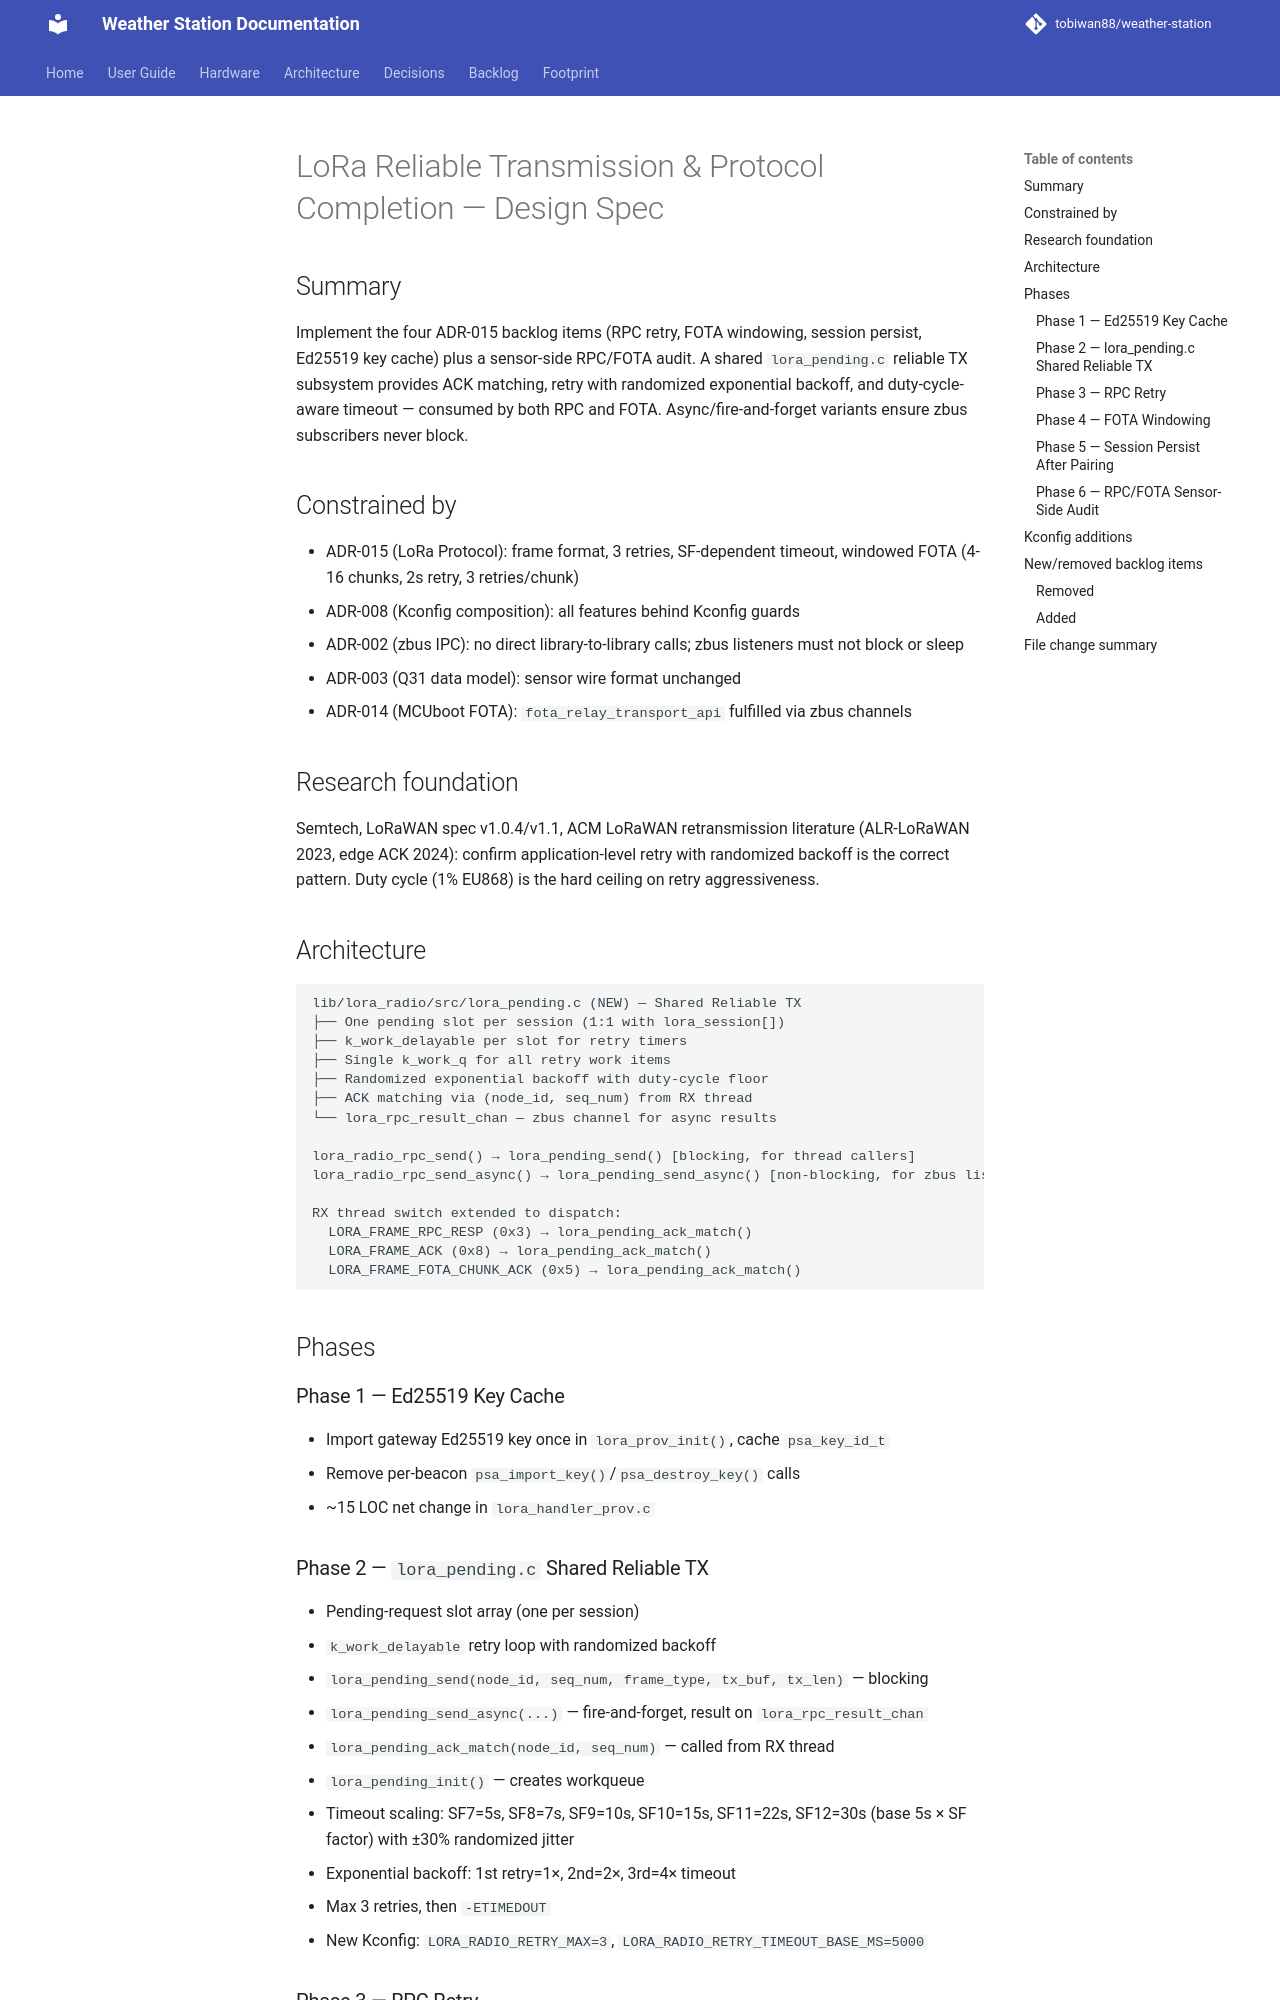

repository: tobiwan88/weather-station · page: superpowers/specs/2026-05-27-lora-reliable-tx-design/index.html · generator: mkdocs

# LoRa Reliable Transmission & Protocol Completion — Design Spec

## Summary

Implement the four ADR-015 backlog items (RPC retry, FOTA windowing, session
persist, Ed25519 key cache) plus a sensor-side RPC/FOTA audit. A shared
`lora_pending.c` reliable TX subsystem provides ACK matching, retry with
randomized exponential backoff, and duty-cycle-aware timeout — consumed by
both RPC and FOTA. Async/fire-and-forget variants ensure zbus subscribers
never block.

## Constrained by

- ADR-015 (LoRa Protocol): frame format, 3 retries, SF-dependent timeout,
  windowed FOTA (4-16 chunks, 2s retry, 3 retries/chunk)
- ADR-008 (Kconfig composition): all features behind Kconfig guards
- ADR-002 (zbus IPC): no direct library-to-library calls; zbus listeners
  must not block or sleep
- ADR-003 (Q31 data model): sensor wire format unchanged
- ADR-014 (MCUboot FOTA): `fota_relay_transport_api` fulfilled via zbus channels

## Research foundation

Semtech, LoRaWAN spec v1.0.4/v1.1, ACM LoRaWAN retransmission literature
(ALR-LoRaWAN 2023, edge ACK 2024): confirm application-level retry with
randomized backoff is the correct pattern. Duty cycle (1% EU868) is the
hard ceiling on retry aggressiveness.

## Architecture

```
lib/lora_radio/src/lora_pending.c (NEW) — Shared Reliable TX
├── One pending slot per session (1:1 with lora_session[])
├── k_work_delayable per slot for retry timers
├── Single k_work_q for all retry work items
├── Randomized exponential backoff with duty-cycle floor
├── ACK matching via (node_id, seq_num) from RX thread
└── lora_rpc_result_chan — zbus channel for async results

lora_radio_rpc_send() → lora_pending_send() [blocking, for thread callers]
lora_radio_rpc_send_async() → lora_pending_send_async() [non-blocking, for zbus listeners]

RX thread switch extended to dispatch:
  LORA_FRAME_RPC_RESP (0x3) → lora_pending_ack_match()
  LORA_FRAME_ACK (0x8) → lora_pending_ack_match()
  LORA_FRAME_FOTA_CHUNK_ACK (0x5) → lora_pending_ack_match()
```

## Phases

### Phase 1 — Ed25519 Key Cache
- Import gateway Ed25519 key once in `lora_prov_init()`, cache `psa_key_id_t`
- Remove per-beacon `psa_import_key()`/`psa_destroy_key()` calls
- ~15 LOC net change in `lora_handler_prov.c`
